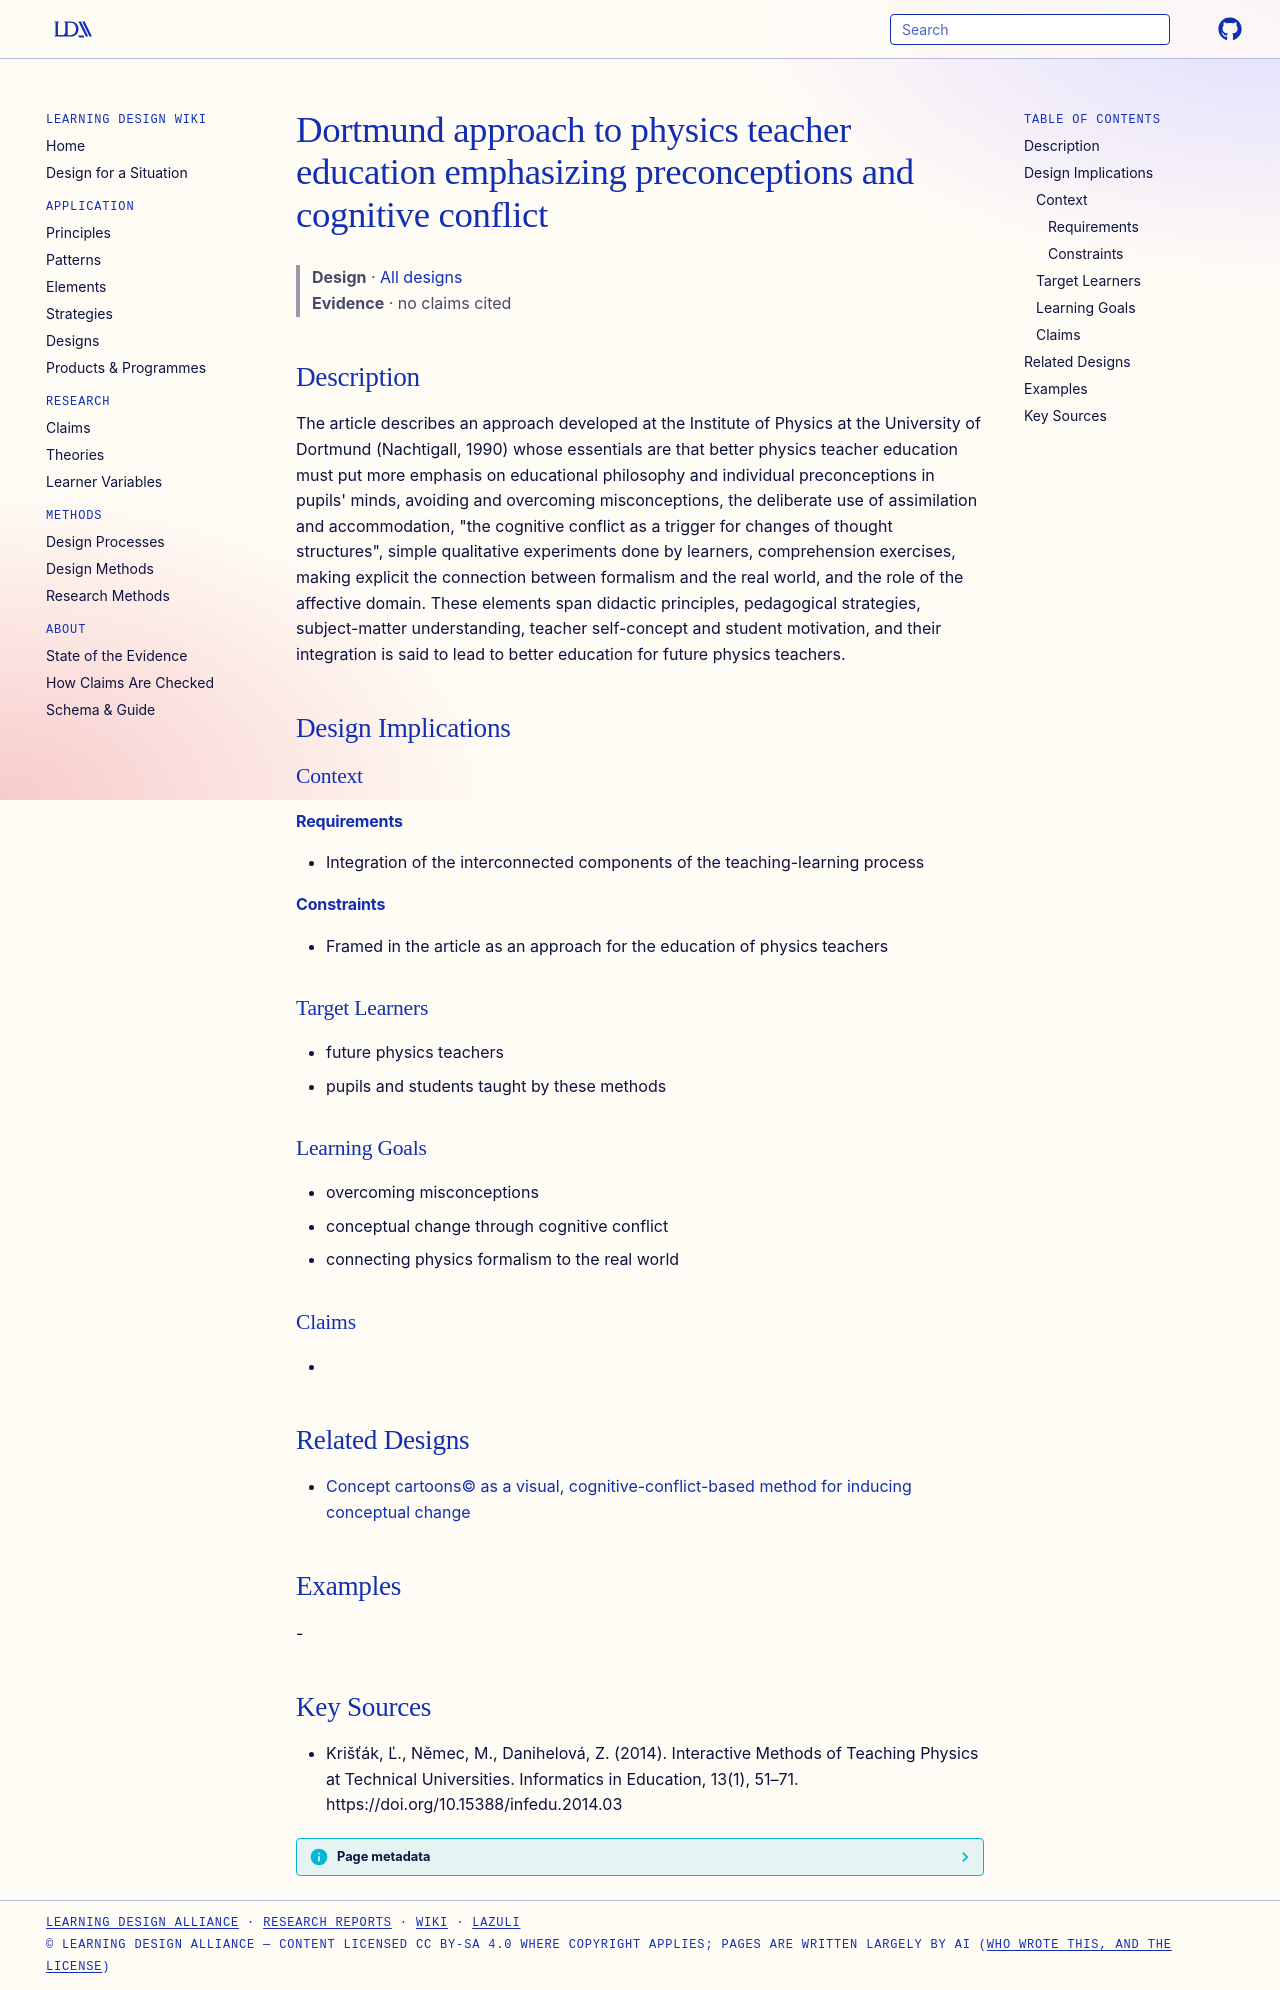

repository: Learning-Design-Alliance/learning-wiki · page: designs/dortmund-approach-preconceptions-cognitive-conflict/index.html · generator: mkdocs

---
type: design
id: dortmund-approach-preconceptions-cognitive-conflict
title: Dortmund approach to physics teacher education emphasizing preconceptions and cognitive conflict
description: The article describes an approach developed at the Institute of Physics at the University of Dortmund (Nachtigall, 1990) whose essentials are that better physics teacher education must put more emphasis on educational...
status: review
generated:
  by: "process:settle-candidates"
  at: 2026-11-02
sources:
  - id: krišťák-2014
    resource: "https://doi.org/10.15388/infedu.2014.03"
    title: "Krišťák, Ľ., Němec, M., Danihelová, Z. (2014). Interactive Methods of Teaching Physics at Technical Universities. Informatics in Education, 13(1), 51–71. https://doi.org/10.15388/infedu.2014.03"
    author: Krišťák, Ľ., Němec, M., Danihelová, Z
---

# Dortmund approach to physics teacher education emphasizing preconceptions and cognitive conflict

> **Design** · [All designs](index.md)
> **Evidence** · no claims cited

## Description
The article describes an approach developed at the Institute of Physics at the University of Dortmund (Nachtigall, 1990) whose essentials are that better physics teacher education must put more emphasis on educational philosophy and individual preconceptions in pupils' minds, avoiding and overcoming misconceptions, the deliberate use of assimilation and accommodation, "the cognitive conflict as a trigger for changes of thought structures", simple qualitative experiments done by learners, comprehension exercises, making explicit the connection between formalism and the real world, and the role of the affective domain. These elements span didactic principles, pedagogical strategies, subject-matter understanding, teacher self-concept and student motivation, and their integration is said to lead to better education for future physics teachers.

## Design Implications

### Context
#### Requirements
- Integration of the interconnected components of the teaching-learning process
#### Constraints
- Framed in the article as an approach for the education of physics teachers

### Target Learners
- future physics teachers
- pupils and students taught by these methods

### Learning Goals
- overcoming misconceptions
- conceptual change through cognitive conflict
- connecting physics formalism to the real world

### Claims
- 

## Related Designs

- [Concept cartoons© as a visual, cognitive-conflict-based method for inducing conceptual change](concept-cartoons-method-framework.md)

## Examples
-

## Key Sources
- Krišťák, Ľ., Němec, M., Danihelová, Z. (2014). Interactive Methods of Teaching Physics at Technical Universities. Informatics in Education, 13(1), 51–71. https://doi.org/10.15388/infedu.2014.03
